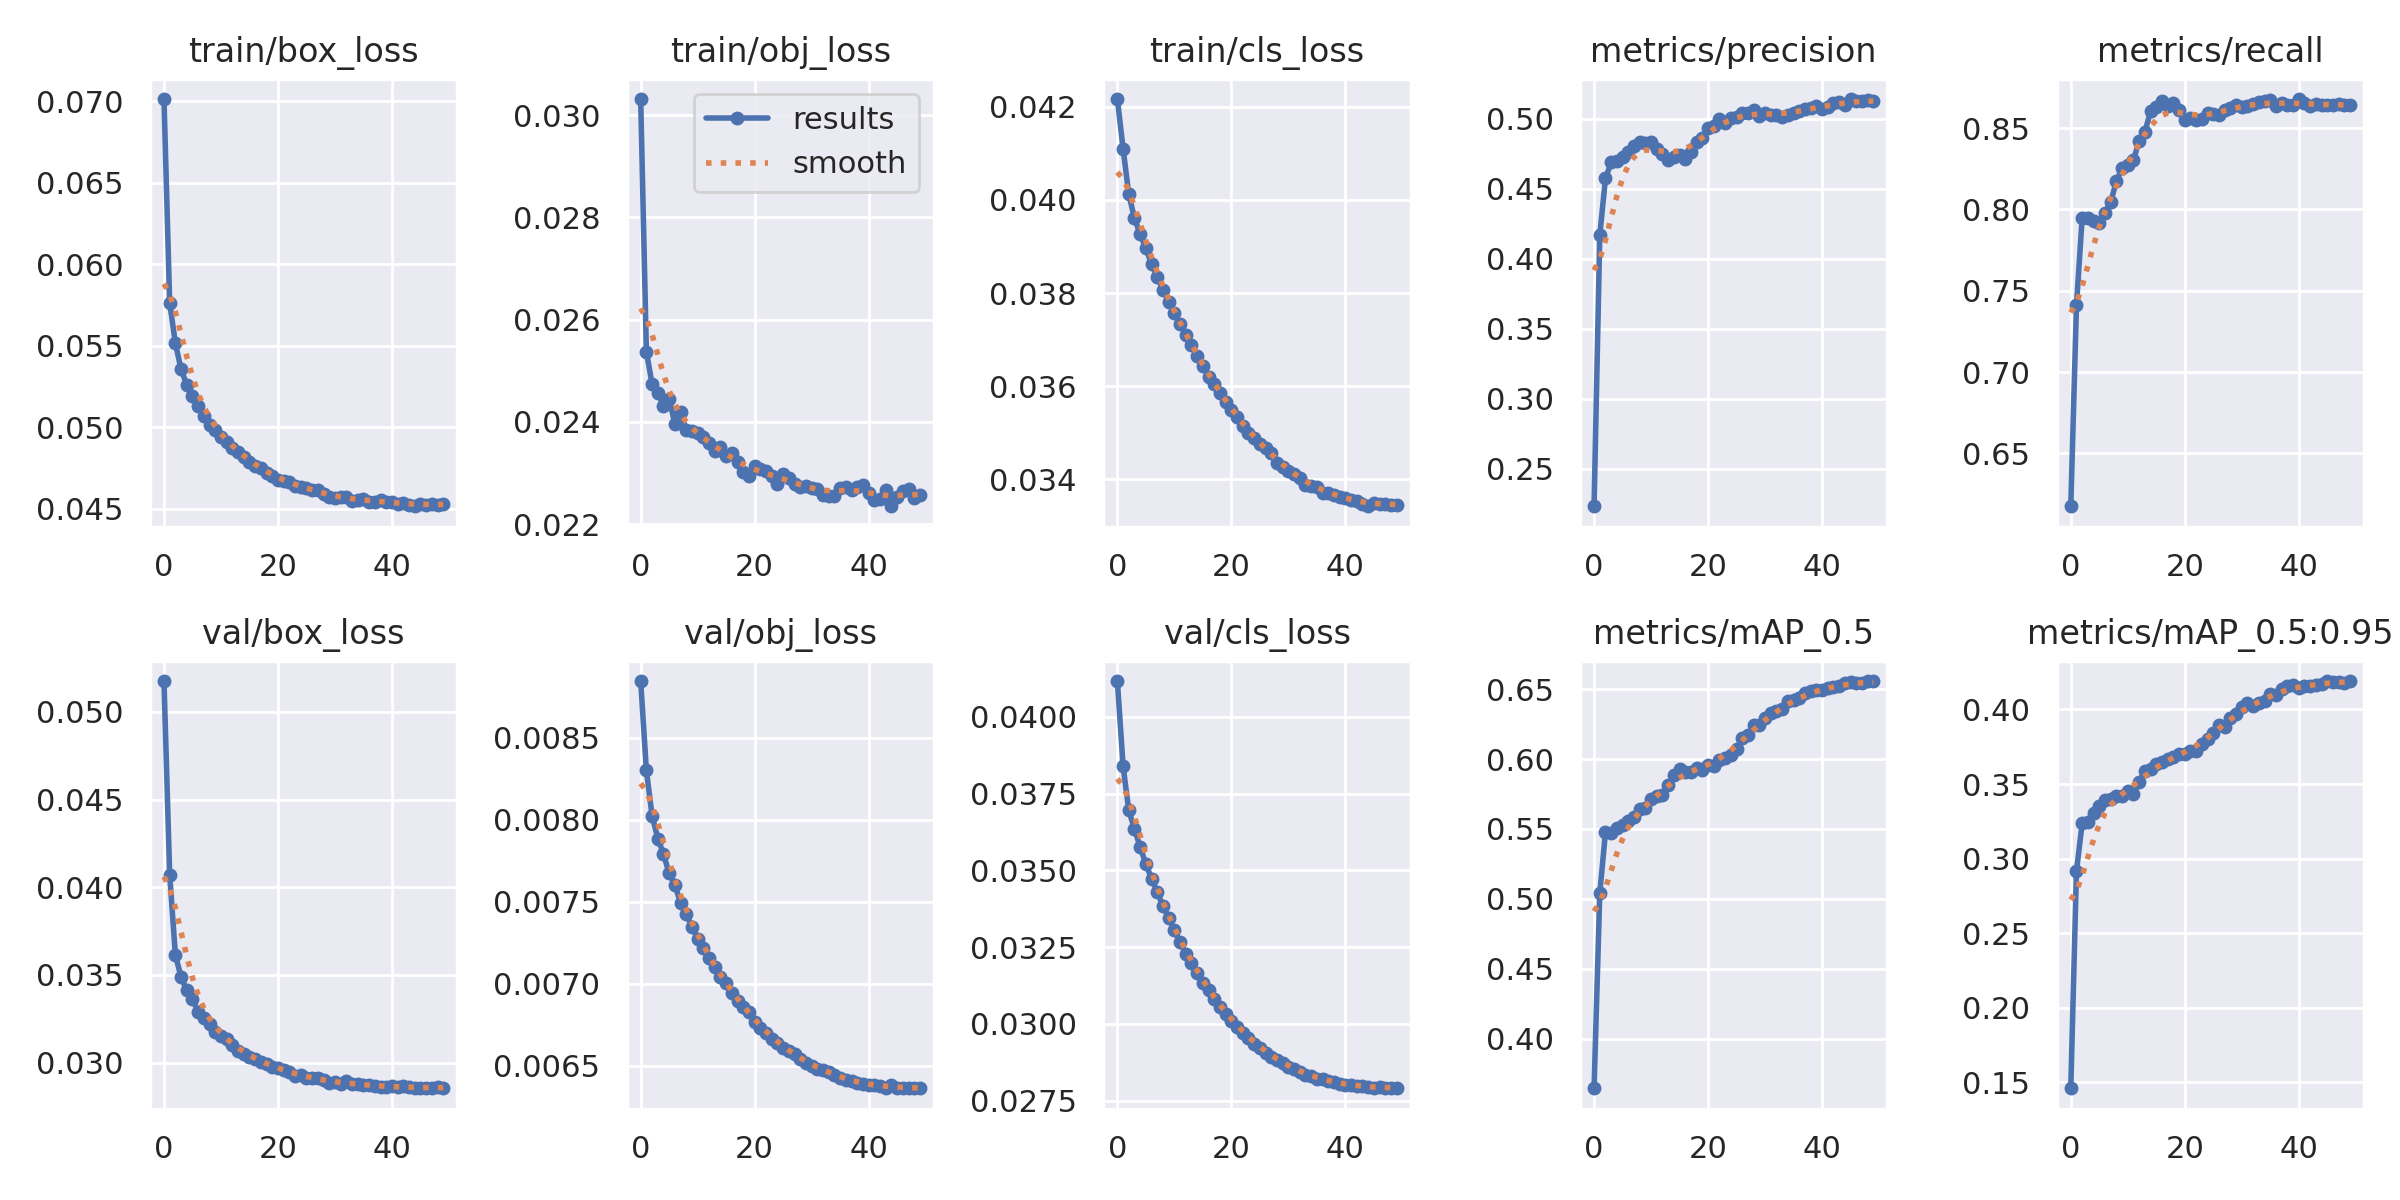

The table this chart was drawn from, first rows:
epoch, train/box_loss, train/obj_loss, train/cls_loss, metrics/precision, metrics/recall, metrics/mAP_0.5, metrics/mAP_0.5:0.95, val/box_loss, val/obj_loss, val/cls_loss, x/lr0, x/lr1, x/lr2
0, 0.07014, 0.03031, 0.04217, 0.223, 0.6174, 0.3647, 0.1459, 0.05175, 0.008847, 0.04116, 0.0669, 3.3097e-07, 3.3097e-07
1, 0.05766, 0.02537, 0.0411, 0.4168, 0.7411, 0.5041, 0.2916, 0.04072, 0.008302, 0.0384, 0.03357, 6.6365e-07, 6.6365e-07
2, 0.05517, 0.02474, 0.04013, 0.4575, 0.795, 0.5477, 0.3236, 0.03614, 0.008026, 0.03695, 0.0002374, 9.9374e-07, 9.9374e-07
3, 0.05355, 0.02457, 0.0396, 0.4688, 0.7948, 0.5473, 0.3246, 0.03488, 0.007886, 0.03635, 9.9123e-07, 9.9123e-07, 9.9123e-07
4, 0.05262, 0.02431, 0.03927, 0.4696, 0.793, 0.5507, 0.3304, 0.03413, 0.007792, 0.03576, 9.9123e-07, 9.9123e-07, 9.9123e-07
5, 0.05192, 0.02445, 0.03896, 0.4725, 0.792, 0.5531, 0.3353, 0.03363, 0.007673, 0.03521, 9.8445e-07, 9.8445e-07, 9.8445e-07
6, 0.0513, 0.02396, 0.03863, 0.4767, 0.7981, 0.5559, 0.3393, 0.03289, 0.007602, 0.03472, 9.7577e-07, 9.7577e-07, 9.7577e-07
7, 0.0507, 0.0242, 0.03835, 0.4803, 0.8045, 0.5589, 0.3398, 0.03253, 0.007494, 0.03429, 9.6524e-07, 9.6524e-07, 9.6524e-07
8, 0.05016, 0.02383, 0.03808, 0.4833, 0.8173, 0.5643, 0.3417, 0.03222, 0.007423, 0.03384, 9.5289e-07, 9.5289e-07, 9.5289e-07
9, 0.04987, 0.02381, 0.03781, 0.4826, 0.8254, 0.5652, 0.3417, 0.03174, 0.007348, 0.03344, 9.3877e-07, 9.3877e-07, 9.3877e-07
10, 0.04943, 0.02378, 0.03758, 0.4834, 0.8272, 0.5712, 0.345, 0.03154, 0.007274, 0.03306, 9.2294e-07, 9.2294e-07, 9.2294e-07
11, 0.04913, 0.0237, 0.03733, 0.4787, 0.8303, 0.5735, 0.3434, 0.03134, 0.007216, 0.03266, 9.0546e-07, 9.0546e-07, 9.0546e-07
12, 0.04873, 0.02358, 0.03711, 0.4749, 0.8423, 0.5745, 0.3511, 0.031, 0.007155, 0.03229, 8.864e-07, 8.864e-07, 8.864e-07
13, 0.04849, 0.02344, 0.03688, 0.4705, 0.8477, 0.5812, 0.3589, 0.03069, 0.007102, 0.03199, 8.6584e-07, 8.6584e-07, 8.6584e-07
14, 0.04817, 0.02351, 0.03665, 0.4729, 0.8604, 0.5888, 0.3602, 0.03049, 0.007038, 0.03164, 8.4385e-07, 8.4385e-07, 8.4385e-07
15, 0.04787, 0.02333, 0.03644, 0.4739, 0.8633, 0.593, 0.3637, 0.03029, 0.007002, 0.03135, 8.2052e-07, 8.2052e-07, 8.2052e-07
16, 0.04765, 0.02338, 0.03619, 0.4715, 0.8667, 0.5905, 0.3647, 0.03018, 0.006942, 0.03109, 7.9595e-07, 7.9595e-07, 7.9595e-07
17, 0.04751, 0.02322, 0.03605, 0.4765, 0.8636, 0.5909, 0.367, 0.03002, 0.006894, 0.03082, 7.7023e-07, 7.7023e-07, 7.7023e-07
18, 0.04719, 0.02302, 0.03585, 0.4836, 0.8653, 0.5934, 0.3683, 0.02992, 0.006859, 0.03054, 7.4347e-07, 7.4347e-07, 7.4347e-07
19, 0.04703, 0.02293, 0.03567, 0.4865, 0.8613, 0.5924, 0.3699, 0.02977, 0.006826, 0.03033, 7.1576e-07, 7.1576e-07, 7.1576e-07
20, 0.0468, 0.02314, 0.03548, 0.4932, 0.8552, 0.596, 0.3705, 0.02969, 0.006765, 0.03009, 6.8722e-07, 6.8722e-07, 6.8722e-07
21, 0.04673, 0.02308, 0.03535, 0.4948, 0.856, 0.595, 0.372, 0.02958, 0.006729, 0.02989, 6.5796e-07, 6.5796e-07, 6.5796e-07
22, 0.04665, 0.02303, 0.03515, 0.4999, 0.8548, 0.5992, 0.3719, 0.02947, 0.0067, 0.0297, 6.281e-07, 6.281e-07, 6.281e-07
23, 0.04639, 0.02294, 0.03499, 0.4969, 0.8554, 0.6007, 0.3769, 0.02926, 0.006664, 0.02955, 5.9775e-07, 5.9775e-07, 5.9775e-07
24, 0.04631, 0.02278, 0.03488, 0.5008, 0.8592, 0.6028, 0.38, 0.02928, 0.006639, 0.02936, 5.6704e-07, 5.6704e-07, 5.6704e-07
25, 0.04631, 0.02298, 0.03476, 0.5016, 0.8586, 0.6072, 0.3842, 0.02914, 0.006611, 0.02922, 5.3608e-07, 5.3608e-07, 5.3608e-07
26, 0.04615, 0.0229, 0.03468, 0.5042, 0.858, 0.6148, 0.3894, 0.02911, 0.006587, 0.02905, 5.05e-07, 5.05e-07, 5.05e-07
27, 0.04614, 0.02278, 0.03458, 0.5043, 0.8612, 0.6168, 0.3885, 0.0291, 0.00657, 0.02891, 4.7392e-07, 4.7392e-07, 4.7392e-07
28, 0.04594, 0.02273, 0.03436, 0.5063, 0.8627, 0.6244, 0.394, 0.02901, 0.00654, 0.02883, 4.4296e-07, 4.4296e-07, 4.4296e-07
29, 0.04573, 0.02275, 0.03427, 0.5019, 0.8642, 0.6245, 0.3971, 0.02886, 0.006516, 0.02873, 4.1225e-07, 4.1225e-07, 4.1225e-07
30, 0.04569, 0.02271, 0.03418, 0.5041, 0.8633, 0.6294, 0.4018, 0.02889, 0.006501, 0.0286, 3.819e-07, 3.819e-07, 3.819e-07
31, 0.04572, 0.02268, 0.03412, 0.503, 0.8635, 0.6326, 0.4045, 0.02877, 0.006481, 0.02855, 3.5204e-07, 3.5204e-07, 3.5204e-07
32, 0.04572, 0.02258, 0.03402, 0.503, 0.8648, 0.634, 0.4024, 0.02894, 0.006471, 0.02843, 3.2278e-07, 3.2278e-07, 3.2278e-07
33, 0.0455, 0.02254, 0.03389, 0.5016, 0.8661, 0.6357, 0.4045, 0.02876, 0.006464, 0.02835, 2.9424e-07, 2.9424e-07, 2.9424e-07
34, 0.04557, 0.02256, 0.03386, 0.5031, 0.8667, 0.6413, 0.4056, 0.0288, 0.006443, 0.02829, 2.6653e-07, 2.6653e-07, 2.6653e-07
35, 0.04562, 0.02271, 0.03384, 0.5043, 0.8672, 0.6425, 0.4107, 0.02872, 0.006426, 0.02822, 2.3977e-07, 2.3977e-07, 2.3977e-07
36, 0.04544, 0.02273, 0.03372, 0.5053, 0.8636, 0.6434, 0.4096, 0.02873, 0.006414, 0.02819, 2.1405e-07, 2.1405e-07, 2.1405e-07
37, 0.04541, 0.02267, 0.03372, 0.5072, 0.8658, 0.6473, 0.4135, 0.02869, 0.006407, 0.02813, 1.8948e-07, 1.8948e-07, 1.8948e-07
38, 0.04554, 0.02272, 0.03366, 0.5076, 0.8645, 0.6488, 0.4155, 0.02862, 0.006392, 0.0281, 1.6615e-07, 1.6615e-07, 1.6615e-07
39, 0.04542, 0.02277, 0.03362, 0.509, 0.8645, 0.6493, 0.4164, 0.02861, 0.006388, 0.02806, 1.4416e-07, 1.4416e-07, 1.4416e-07
40, 0.04545, 0.02261, 0.0336, 0.5073, 0.868, 0.6496, 0.4142, 0.02864, 0.00638, 0.02803, 1.236e-07, 1.236e-07, 1.236e-07
41, 0.04529, 0.02247, 0.03355, 0.5085, 0.8655, 0.651, 0.4159, 0.02861, 0.006385, 0.028, 1.0454e-07, 1.0454e-07, 1.0454e-07
42, 0.04538, 0.02248, 0.03353, 0.5112, 0.864, 0.6517, 0.416, 0.02864, 0.006374, 0.02798, 8.7058e-08, 8.7058e-08, 8.7058e-08
43, 0.04524, 0.02267, 0.03348, 0.5121, 0.865, 0.6525, 0.4167, 0.0286, 0.006366, 0.02797, 7.1228e-08, 7.1228e-08, 7.1228e-08
44, 0.04516, 0.02235, 0.03342, 0.5097, 0.8643, 0.654, 0.417, 0.02858, 0.006381, 0.02794, 5.7111e-08, 5.7111e-08, 5.7111e-08
45, 0.0453, 0.02253, 0.03349, 0.5142, 0.8641, 0.6547, 0.4191, 0.02858, 0.006364, 0.02793, 4.4761e-08, 4.4761e-08, 4.4761e-08
46, 0.04523, 0.02264, 0.03347, 0.5125, 0.8642, 0.6544, 0.4182, 0.02857, 0.006365, 0.02794, 3.4227e-08, 3.4227e-08, 3.4227e-08
47, 0.0453, 0.0227, 0.03348, 0.5127, 0.865, 0.6541, 0.4188, 0.02854, 0.006364, 0.02792, 2.5551e-08, 2.5551e-08, 2.5551e-08
48, 0.04526, 0.02251, 0.03346, 0.5133, 0.8643, 0.6558, 0.4178, 0.02859, 0.006363, 0.02791, 1.8768e-08, 1.8768e-08, 1.8768e-08
49, 0.04532, 0.02258, 0.03345, 0.5127, 0.8642, 0.6555, 0.4191, 0.02857, 0.006363, 0.02791, 1.3903e-08, 1.3903e-08, 1.3903e-08
